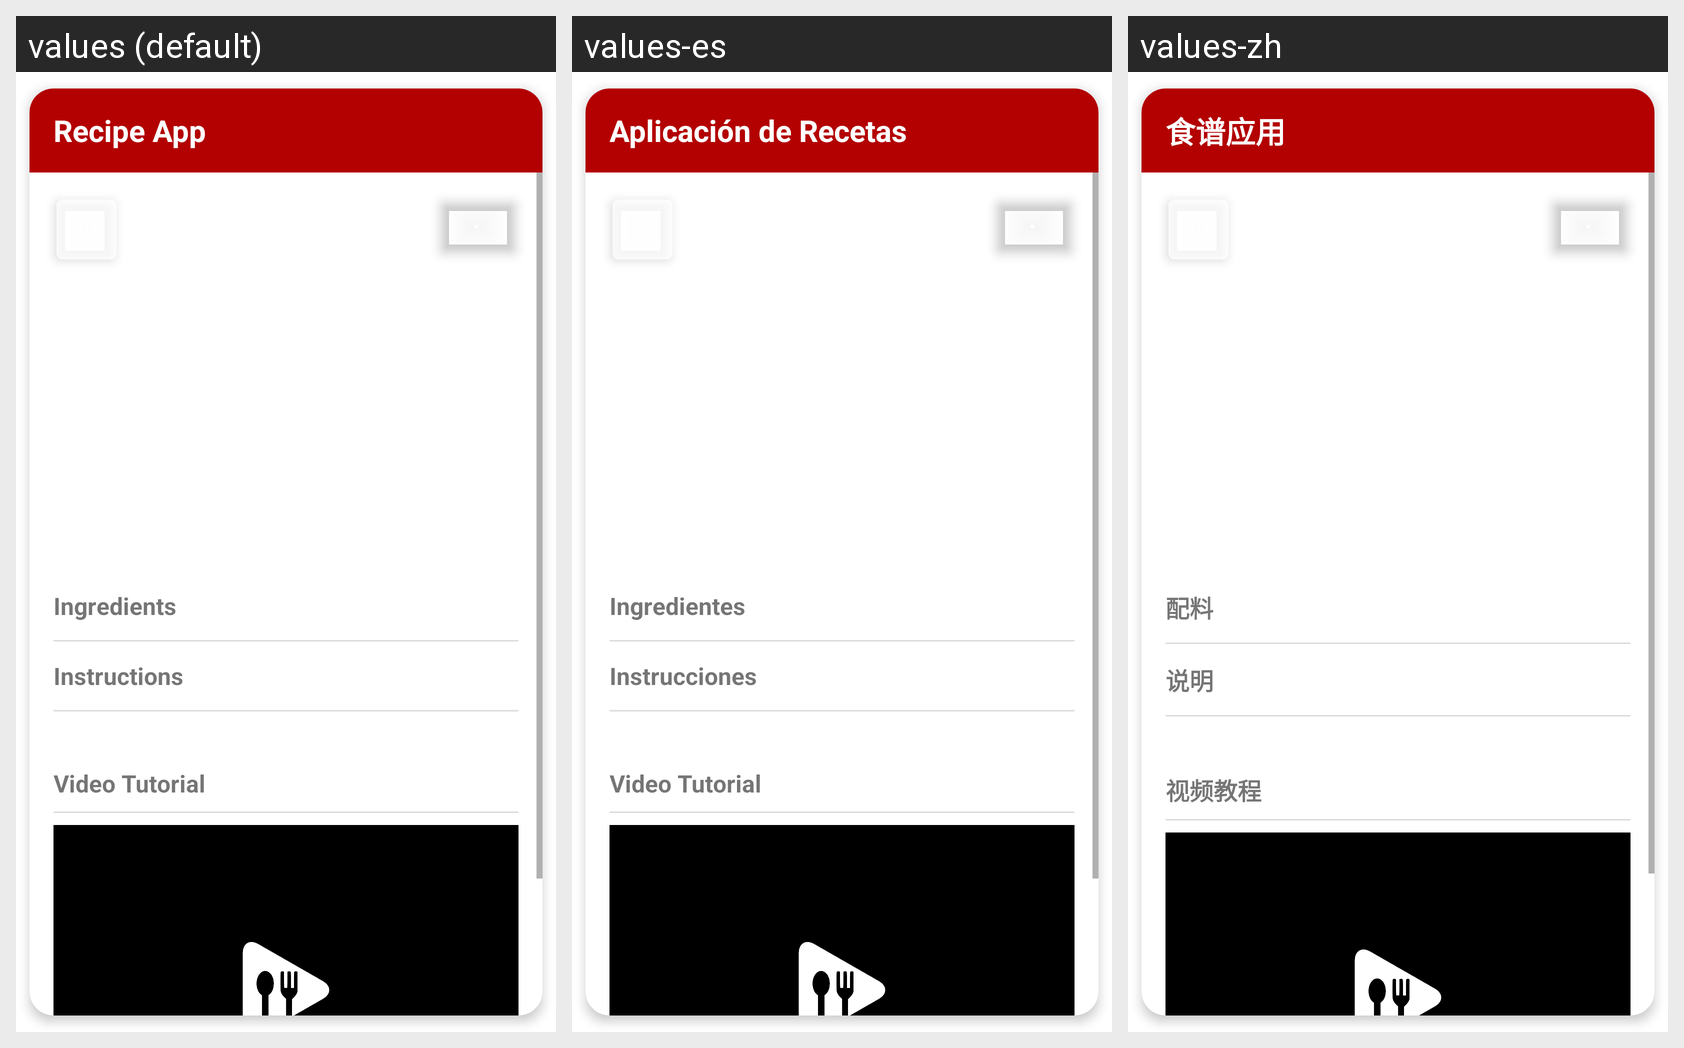

The same Android screen rendered under several of its app's locales, left to right. List the strings drawn on it with the default value and each locale's translation.
Android screen res/layout/recipe_item_detail.xml rendered under 3 locales, left to right: values (default), values-es, values-zh. Device: Nexus 5 (rendered at 1080×1920; each locale shown at half size, 540×960, under a caption strip naming it); theme Theme.RecipeApp.
Other locales in the repository, not shown: values-de, values-fr, values-hi.
Strings drawn on this screen, with the default value and each locale's value (text and hints the layout hard-codes, and strings that could not be matched under every locale, appear in the picture but are not listed):

app_name
  values: Recipe App
  values-es: Aplicación de Recetas
  values-zh: 食谱应用

ingredients
  values: Ingredients
  values-es: Ingredientes
  values-zh: 配料

instructions
  values: Instructions
  values-es: Instrucciones
  values-zh: 说明

video_tutorial
  values: Video Tutorial
  values-es: Video Tutorial
  values-zh: 视频教程
